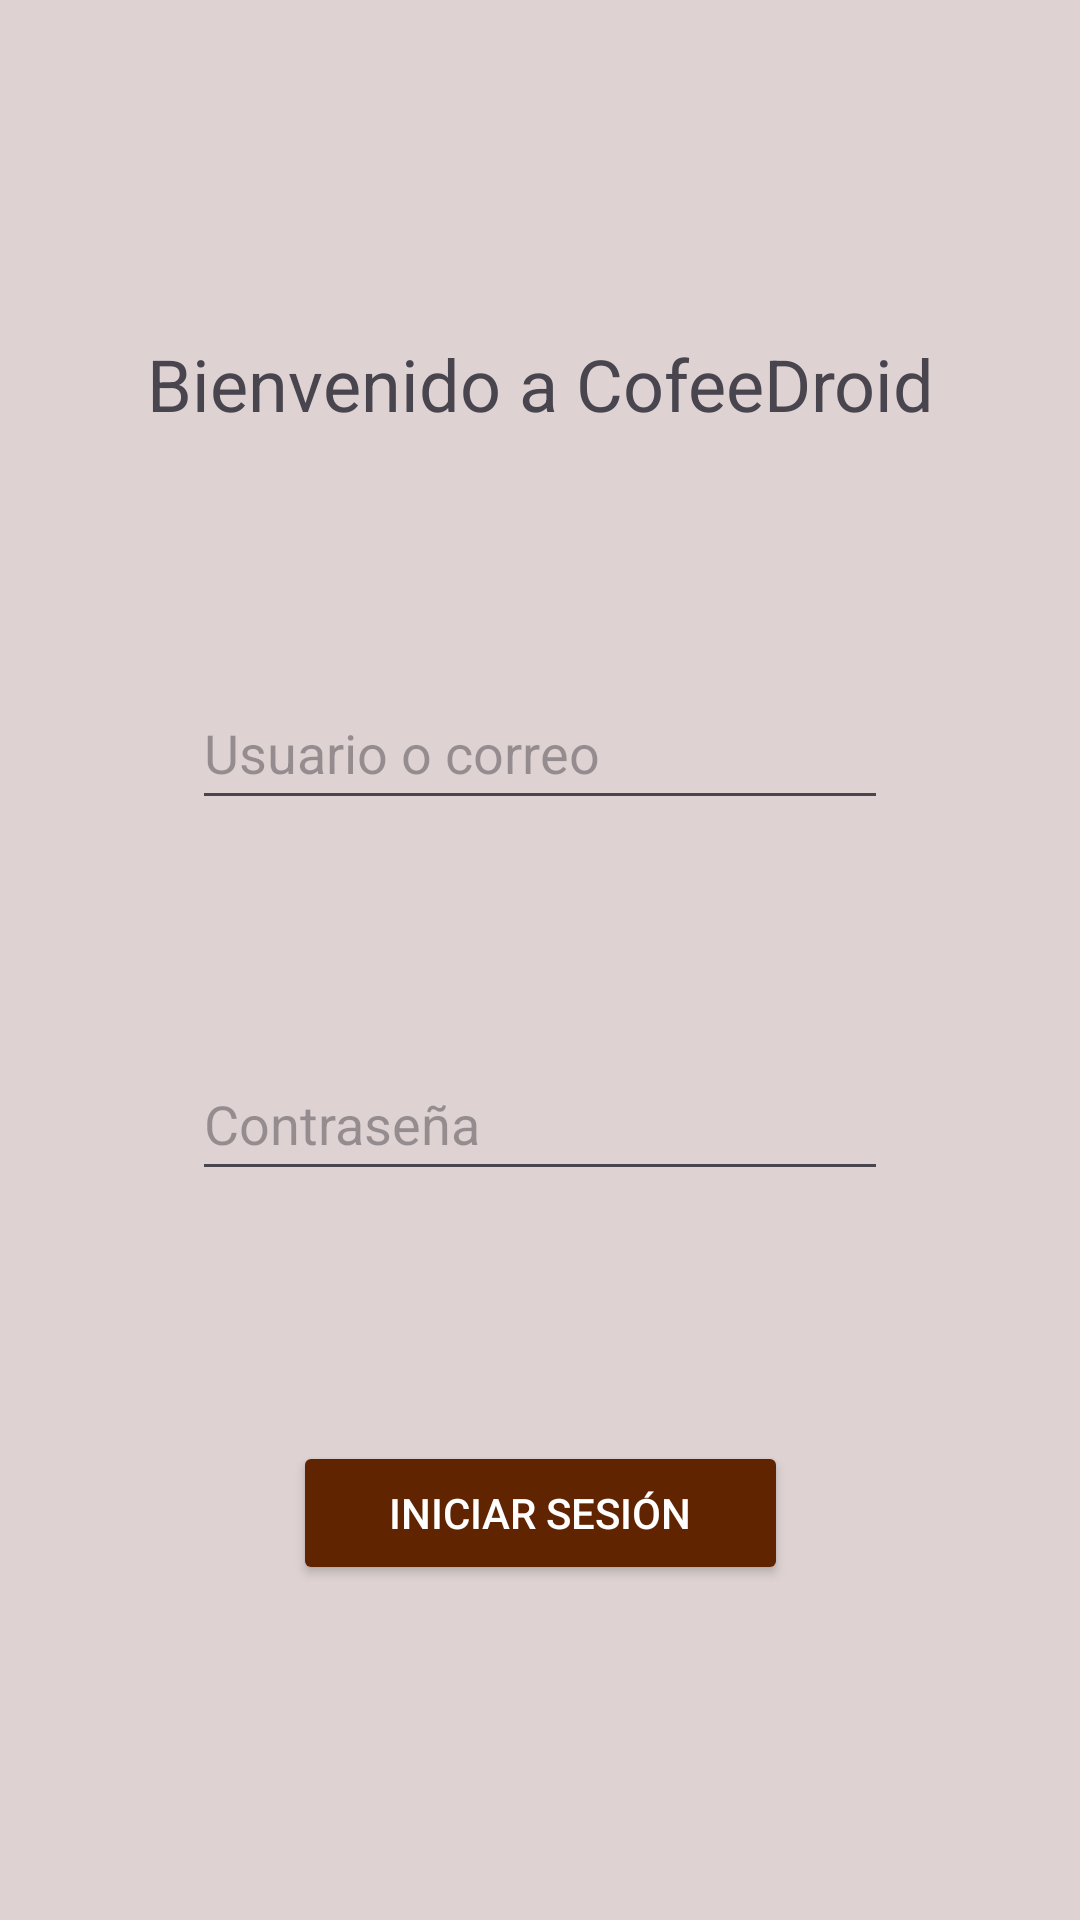

This screen was rendered from an Android layout file. Write that file and the resources it references.
<!-- AndroidManifest.xml: application theme Theme.CofeeDroid -->
<!-- res/layout/activity_main.xml -->
<?xml version="1.0" encoding="utf-8"?>
<androidx.constraintlayout.widget.ConstraintLayout xmlns:android="http://schemas.android.com/apk/res/android"
    xmlns:app="http://schemas.android.com/apk/res-auto"
    xmlns:tools="http://schemas.android.com/tools"
    android:id="@+id/main"
    android:layout_width="match_parent"
    android:layout_height="match_parent"
    android:background="@color/background_login"
    tools:context=".MainActivity">

    <TextView
        android:id="@+id/textView"
        android:layout_width="wrap_content"
        android:layout_height="wrap_content"
        android:layout_marginTop="60dp"
        android:layout_marginBottom="30dp"
        android:text="@string/welcome_message"
        android:textSize="24sp"
        app:layout_constraintBottom_toTopOf="@+id/UserText"
        app:layout_constraintEnd_toEndOf="parent"
        app:layout_constraintStart_toStartOf="parent"
        app:layout_constraintTop_toTopOf="parent" />

    <EditText
        android:id="@+id/UserText"
        android:layout_width="0dp"
        android:layout_height="wrap_content"
        android:layout_marginStart="64dp"
        android:layout_marginEnd="64dp"
        android:layout_marginBottom="24dp"
        android:autofillHints="username"
        android:ems="10"
        android:hint="@string/user_hint"
        android:inputType="textEmailAddress"
        android:minHeight="48dp"
        app:layout_constraintBottom_toTopOf="@+id/pswTEXT"
        app:layout_constraintEnd_toEndOf="parent"
        app:layout_constraintStart_toStartOf="parent"
        app:layout_constraintTop_toBottomOf="@+id/textView" />

    <EditText
        android:id="@+id/pswTEXT"
        android:layout_width="0dp"
        android:layout_height="wrap_content"
        android:layout_marginStart="64dp"
        android:layout_marginEnd="64dp"
        android:layout_marginBottom="32dp"
        android:autofillHints="password"
        android:ems="10"
        android:hint="@string/password_hint"
        android:inputType="textPassword"
        android:minHeight="48dp"
        app:layout_constraintBottom_toTopOf="@+id/Log_IN_Button"
        app:layout_constraintEnd_toEndOf="parent"
        app:layout_constraintStart_toStartOf="parent"
        app:layout_constraintTop_toBottomOf="@+id/UserText" />

    <Button
        android:id="@+id/Log_IN_Button"
        android:layout_width="wrap_content"
        android:layout_height="wrap_content"
        android:layout_marginBottom="60dp"
        android:backgroundTint="#612400"
        android:minHeight="48dp"
        android:paddingStart="32dp"
        android:paddingEnd="32dp"
        android:text="@string/login_button"
        android:textColor="@color/white"
        app:layout_constraintBottom_toBottomOf="parent"
        app:layout_constraintEnd_toEndOf="parent"
        app:layout_constraintStart_toStartOf="parent"
        app:layout_constraintTop_toBottomOf="@+id/pswTEXT" />
</androidx.constraintlayout.widget.ConstraintLayout>
<!-- resources referenced by this layout -->
<resources>
  <color name="background_login">#DED2D2</color>
  <color name="white">#FFFFFFFF</color>
  <string name="login_button">Iniciar sesión</string>
  <string name="password_hint">Contraseña</string>
  <string name="user_hint">Usuario o correo</string>
  <string name="welcome_message">Bienvenido a CofeeDroid</string>
  <style name="Theme.CofeeDroid" parent="Base.Theme.CofeeDroid" />
  <style name="Base.Theme.CofeeDroid" parent="Theme.Material3.Light.NoActionBar">
          
      </style>
</resources>
